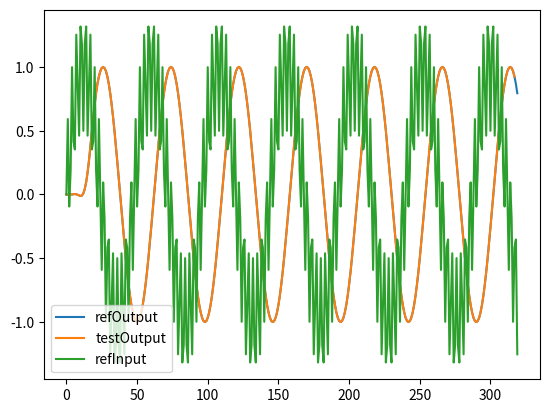

This chart was generated by the following Python code:
import matplotlib.pyplot as plt

refInput = [
  +0.0000000000, +0.5924659585, -0.0947343455, +0.1913417162, +1.0000000000, +0.4174197128, +0.3535533906, +1.2552931065, 
+0.8660254038, +0.4619397663, +1.3194792169, +1.1827865776, +0.5000000000, +1.1827865776, +1.3194792169, +0.4619397663, 
+0.8660254038, +1.2552931065, +0.3535533906, +0.4174197128, +1.0000000000, +0.1913417162, -0.0947343455, +0.5924659585, 
-0.0000000000, -0.5924659585, +0.0947343455, -0.1913417162, -1.0000000000, -0.4174197128, -0.3535533906, -1.2552931065, 
-0.8660254038, -0.4619397663, -1.3194792169, -1.1827865776, -0.5000000000, -1.1827865776, -1.3194792169, -0.4619397663, 
-0.8660254038, -1.2552931065, -0.3535533906, -0.4174197128, -1.0000000000, -0.1913417162, +0.0947343455, -0.5924659585, 
+0.0000000000, +0.5924659585, -0.0947343455, +0.1913417162, +1.0000000000, +0.4174197128, +0.3535533906, +1.2552931065, 
+0.8660254038, +0.4619397663, +1.3194792169, +1.1827865776, +0.5000000000, +1.1827865776, +1.3194792169, +0.4619397663, 
+0.8660254038, +1.2552931065, +0.3535533906, +0.4174197128, +1.0000000000, +0.1913417162, -0.0947343455, +0.5924659585, 
+0.0000000000, -0.5924659585, +0.0947343455, -0.1913417162, -1.0000000000, -0.4174197128, -0.3535533906, -1.2552931065, 
-0.8660254038, -0.4619397663, -1.3194792169, -1.1827865776, -0.5000000000, -1.1827865776, -1.3194792169, -0.4619397663, 
-0.8660254038, -1.2552931065, -0.3535533906, -0.4174197128, -1.0000000000, -0.1913417162, +0.0947343455, -0.5924659585, 
+0.0000000000, +0.5924659585, -0.0947343455, +0.1913417162, +1.0000000000, +0.4174197128, +0.3535533906, +1.2552931065, 
+0.8660254038, +0.4619397663, +1.3194792169, +1.1827865776, +0.5000000000, +1.1827865776, +1.3194792169, +0.4619397663, 
+0.8660254038, +1.2552931065, +0.3535533906, +0.4174197128, +1.0000000000, +0.1913417162, -0.0947343455, +0.5924659585, 
+0.0000000000, -0.5924659585, +0.0947343455, -0.1913417162, -1.0000000000, -0.4174197128, -0.3535533906, -1.2552931065, 
-0.8660254038, -0.4619397663, -1.3194792169, -1.1827865776, -0.5000000000, -1.1827865776, -1.3194792169, -0.4619397663, 
-0.8660254038, -1.2552931065, -0.3535533906, -0.4174197128, -1.0000000000, -0.1913417162, +0.0947343455, -0.5924659585, 
-0.0000000000, +0.5924659585, -0.0947343455, +0.1913417162, +1.0000000000, +0.4174197128, +0.3535533906, +1.2552931065, 
+0.8660254038, +0.4619397663, +1.3194792169, +1.1827865776, +0.5000000000, +1.1827865776, +1.3194792169, +0.4619397663, 
+0.8660254038, +1.2552931065, +0.3535533906, +0.4174197128, +1.0000000000, +0.1913417162, -0.0947343455, +0.5924659585, 
-0.0000000000, -0.5924659585, +0.0947343455, -0.1913417162, -1.0000000000, -0.4174197128, -0.3535533906, -1.2552931065, 
-0.8660254038, -0.4619397663, -1.3194792169, -1.1827865776, -0.5000000000, -1.1827865776, -1.3194792169, -0.4619397663, 
-0.8660254038, -1.2552931065, -0.3535533906, -0.4174197128, -1.0000000000, -0.1913417162, +0.0947343455, -0.5924659585, 
+0.0000000000, +0.5924659585, -0.0947343455, +0.1913417162, +1.0000000000, +0.4174197128, +0.3535533906, +1.2552931065, 
+0.8660254038, +0.4619397663, +1.3194792169, +1.1827865776, +0.5000000000, +1.1827865776, +1.3194792169, +0.4619397663, 
+0.8660254038, +1.2552931065, +0.3535533906, +0.4174197128, +1.0000000000, +0.1913417162, -0.0947343455, +0.5924659585, 
+0.0000000000, -0.5924659585, +0.0947343455, -0.1913417162, -1.0000000000, -0.4174197128, -0.3535533906, -1.2552931065, 
-0.8660254038, -0.4619397663, -1.3194792169, -1.1827865776, -0.5000000000, -1.1827865776, -1.3194792169, -0.4619397663, 
-0.8660254038, -1.2552931065, -0.3535533906, -0.4174197128, -1.0000000000, -0.1913417162, +0.0947343455, -0.5924659585, 
-0.0000000000, +0.5924659585, -0.0947343455, +0.1913417162, +1.0000000000, +0.4174197128, +0.3535533906, +1.2552931065, 
+0.8660254038, +0.4619397663, +1.3194792169, +1.1827865776, +0.5000000000, +1.1827865776, +1.3194792169, +0.4619397663, 
+0.8660254038, +1.2552931065, +0.3535533906, +0.4174197128, +1.0000000000, +0.1913417162, -0.0947343455, +0.5924659585, 
+0.0000000000, -0.5924659585, +0.0947343455, -0.1913417162, -1.0000000000, -0.4174197128, -0.3535533906, -1.2552931065, 
-0.8660254038, -0.4619397663, -1.3194792169, -1.1827865776, -0.5000000000, -1.1827865776, -1.3194792169, -0.4619397663, 
-0.8660254038, -1.2552931065, -0.3535533906, -0.4174197128, -1.0000000000, -0.1913417162, +0.0947343455, -0.5924659585, 
-0.0000000000, +0.5924659585, -0.0947343455, +0.1913417162, +1.0000000000, +0.4174197128, +0.3535533906, +1.2552931065, 
+0.8660254038, +0.4619397663, +1.3194792169, +1.1827865776, +0.5000000000, +1.1827865776, +1.3194792169, +0.4619397663, 
+0.8660254038, +1.2552931065, +0.3535533906, +0.4174197128, +1.0000000000, +0.1913417162, -0.0947343455, +0.5924659585, 
+0.0000000000, -0.5924659585, +0.0947343455, -0.1913417162, -1.0000000000, -0.4174197128, -0.3535533906, -1.2552931065, 
]
testOutput = [0.000000, -0.001080, -0.000768, -0.000198, 0.000064, 0.002085, 0.003689, 0.001586, -0.002628, -0.007591, -0.011939, -0.008667, 0.008898, 0.043054, 0.097447, 0.174041, 0.268142, 0.374772, 0.489336, 0.602415, 0.705874, 0.796835, 0.871590, 0.927788, 0.968218, 0.993467, 1.001205, 0.992586, 0.968154, 0.925703, 0.867901, 0.795249, 0.708502, 0.610006, 0.501275, 0.383439, 0.259244, 0.130987, -0.000000, -0.130987, -0.259244, -0.383439, -0.501275, -0.610006, -0.708502, -0.795249, -0.867901, -0.925703, -0.968154, -0.993666, -1.001974, -0.993666, -0.968154, -0.925703, -0.867901, -0.795249, -0.708502, -0.610006, -0.501275, -0.383439, -0.259244, -0.130987, 0.000000, 0.130987, 0.259244, 0.383439, 0.501275, 0.610006, 0.708502, 0.795249, 0.867901, 0.925703, 0.968154, 0.993666, 1.001974, 0.993666, 0.968154, 0.925703, 0.867901, 0.795249, 0.708502, 0.610006, 0.501275, 0.383439, 0.259244, 0.130987, -0.000000, -0.130987, -0.259244, -0.383439, -0.501275, -0.610006, -0.708502, -0.795249, -0.867901, -0.925703, -0.968154, -0.993666, -1.001974, -0.993666, -0.968154, -0.925703, -0.867901, -0.795249, -0.708502, -0.610006, -0.501275, -0.383439, -0.259244, -0.130987, 0.000000, 0.130987, 0.259244, 0.383439, 0.501275, 0.610006, 0.708502, 0.795249, 0.867901, 0.925703, 0.968154, 0.993666, 1.001974, 0.993666, 0.968154, 0.925703, 0.867901, 0.795249, 0.708502, 0.610006, 0.501275, 0.383439, 0.259244, 0.130987, -0.000000, -0.130987, -0.259244, -0.383439, -0.501275, -0.610006, -0.708502, -0.795249, -0.867901, -0.925703, -0.968154, -0.993666, -1.001974, -0.993666, -0.968154, -0.925703, -0.867901, -0.795249, -0.708502, -0.610006, -0.501275, -0.383439, -0.259244, -0.130987, 0.000000, 0.130987, 0.259244, 0.383439, 0.501275, 0.610006, 0.708502, 0.795249, 0.867901, 0.925703, 0.968154, 0.993666, 1.001974, 0.993666, 0.968154, 0.925703, 0.867901, 0.795249, 0.708502, 0.610006, 0.501275, 0.383439, 0.259244, 0.130987, -0.000000, -0.130987, -0.259244, -0.383439, -0.501275, -0.610006, -0.708502, -0.795249, -0.867901, -0.925703, -0.968154, -0.993666, -1.001974, -0.993666, -0.968154, -0.925703, -0.867901, -0.795249, -0.708502, -0.610006, -0.501275, -0.383439, -0.259244, -0.130987, 0.000000, 0.130987, 0.259244, 0.383439, 0.501275, 0.610006, 0.708502, 0.795249, 0.867901, 0.925703, 0.968154, 0.993666, 1.001974, 0.993666, 0.968154, 0.925703, 0.867901, 0.795249, 0.708502, 0.610006, 0.501275, 0.383439, 0.259244, 0.130987, -0.000000, -0.130987, -0.259244, -0.383439, -0.501275, -0.610006, -0.708502, -0.795249, -0.867901, -0.925703, -0.968154, -0.993666, -1.001974, -0.993666, -0.968154, -0.925703, -0.867901, -0.795249, -0.708502, -0.610006, -0.501275, -0.383439, -0.259244, -0.130987, 0.000000, 0.130987, 0.259244, 0.383439, 0.501275, 0.610006, 0.708502, 0.795249, 0.867901, 0.925703, 0.968154, 0.993666, 1.001974, 0.993666, 0.968154, 0.925703, 0.867901, 0.795249, 0.708502, 0.610006, 0.501275, 0.383439, 0.259244, 0.130987, -0.000000, -0.130987, -0.259244, -0.383439, -0.501275, -0.610006, -0.708502, -0.795249, -0.867901, -0.925703, -0.968154, -0.993666, -1.001974, -0.993666, -0.968154, -0.925703, -0.867901, -0.795249, -0.708502, -0.610006, -0.501275, -0.383439, -0.259244, -0.130987, 0.000000, 0.130987, 0.259244, 0.383439, 0.501275, 0.610006, 0.708502, 0.795249, 0.867901, 0.925703, 0.968154, 0.993666, 1.001974, 0.993666, 0.968154, 0.92570]
refOutput = [
  +0.0000000000, -0.0010797829, -0.0007681386, -0.0001982932, +0.0000644313, +0.0020854271, +0.0036891871, +0.0015855941, 
-0.0026280805, -0.0075907658, -0.0119390538, -0.0086665968, +0.0088981202, +0.0430539279, +0.0974468742, +0.1740405600, 
+0.2681416601, +0.3747720089, +0.4893362230, +0.6024154672, +0.7058740791, +0.7968348987, +0.8715901940, +0.9277881093, 
+0.9682182661, +0.9934674267, +1.0012052245, +0.9925859371, +0.9681538347, +0.9257026822, +0.8679010068, +0.7952493046, 
+0.7085021596, +0.6100062330, +0.5012752767, +0.3834386057, +0.2592435399, +0.1309866321, -0.0000000000, -0.1309866321, 
-0.2592435399, -0.3834386057, -0.5012752767, -0.6100062330, -0.7085021596, -0.7952493046, -0.8679010068, -0.9257026822, 
-0.9681538347, -0.9936657199, -1.0019733630, -0.9936657199, -0.9681538347, -0.9257026822, -0.8679010068, -0.7952493046, 
-0.7085021596, -0.6100062330, -0.5012752767, -0.3834386057, -0.2592435399, -0.1309866321, +0.0000000000, +0.1309866321, 
+0.2592435399, +0.3834386057, +0.5012752767, +0.6100062330, +0.7085021596, +0.7952493046, +0.8679010068, +0.9257026822, 
+0.9681538347, +0.9936657199, +1.0019733630, +0.9936657199, +0.9681538347, +0.9257026822, +0.8679010068, +0.7952493046, 
+0.7085021596, +0.6100062330, +0.5012752767, +0.3834386057, +0.2592435399, +0.1309866321, -0.0000000000, -0.1309866321, 
-0.2592435399, -0.3834386057, -0.5012752767, -0.6100062330, -0.7085021596, -0.7952493046, -0.8679010068, -0.9257026822, 
-0.9681538347, -0.9936657199, -1.0019733630, -0.9936657199, -0.9681538347, -0.9257026822, -0.8679010068, -0.7952493046, 
-0.7085021596, -0.6100062330, -0.5012752767, -0.3834386057, -0.2592435399, -0.1309866321, +0.0000000000, +0.1309866321, 
+0.2592435399, +0.3834386057, +0.5012752767, +0.6100062330, +0.7085021596, +0.7952493046, +0.8679010068, +0.9257026822, 
+0.9681538347, +0.9936657199, +1.0019733630, +0.9936657199, +0.9681538347, +0.9257026822, +0.8679010068, +0.7952493046, 
+0.7085021596, +0.6100062330, +0.5012752767, +0.3834386057, +0.2592435399, +0.1309866321, -0.0000000000, -0.1309866321, 
-0.2592435399, -0.3834386057, -0.5012752767, -0.6100062330, -0.7085021596, -0.7952493046, -0.8679010068, -0.9257026822, 
-0.9681538347, -0.9936657199, -1.0019733630, -0.9936657199, -0.9681538347, -0.9257026822, -0.8679010068, -0.7952493046, 
-0.7085021596, -0.6100062330, -0.5012752767, -0.3834386057, -0.2592435399, -0.1309866321, +0.0000000000, +0.1309866321, 
+0.2592435399, +0.3834386057, +0.5012752767, +0.6100062330, +0.7085021596, +0.7952493046, +0.8679010068, +0.9257026822, 
+0.9681538347, +0.9936657199, +1.0019733630, +0.9936657199, +0.9681538347, +0.9257026822, +0.8679010068, +0.7952493046, 
+0.7085021596, +0.6100062330, +0.5012752767, +0.3834386057, +0.2592435399, +0.1309866321, +0.0000000000, -0.1309866321, 
-0.2592435399, -0.3834386057, -0.5012752767, -0.6100062330, -0.7085021596, -0.7952493046, -0.8679010068, -0.9257026822, 
-0.9681538347, -0.9936657199, -1.0019733630, -0.9936657199, -0.9681538347, -0.9257026822, -0.8679010068, -0.7952493046, 
-0.7085021596, -0.6100062330, -0.5012752767, -0.3834386057, -0.2592435399, -0.1309866321, +0.0000000000, +0.1309866321, 
+0.2592435399, +0.3834386057, +0.5012752767, +0.6100062330, +0.7085021596, +0.7952493046, +0.8679010068, +0.9257026822, 
+0.9681538347, +0.9936657199, +1.0019733630, +0.9936657199, +0.9681538347, +0.9257026822, +0.8679010068, +0.7952493046, 
+0.7085021596, +0.6100062330, +0.5012752767, +0.3834386057, +0.2592435399, +0.1309866321, +0.0000000000, -0.1309866321, 
-0.2592435399, -0.3834386057, -0.5012752767, -0.6100062330, -0.7085021596, -0.7952493046, -0.8679010068, -0.9257026822, 
-0.9681538347, -0.9936657199, -1.0019733630, -0.9936657199, -0.9681538347, -0.9257026822, -0.8679010068, -0.7952493046, 
-0.7085021596, -0.6100062330, -0.5012752767, -0.3834386057, -0.2592435399, -0.1309866321, -0.0000000000, +0.1309866321, 
+0.2592435399, +0.3834386057, +0.5012752767, +0.6100062330, +0.7085021596, +0.7952493046, +0.8679010068, +0.9257026822, 
+0.9681538347, +0.9936657199, +1.0019733630, +0.9936657199, +0.9681538347, +0.9257026822, +0.8679010068, +0.7952493046, 
+0.7085021596, +0.6100062330, +0.5012752767, +0.3834386057, +0.2592435399, +0.1309866321, +0.0000000000, -0.1309866321, 
-0.2592435399, -0.3834386057, -0.5012752767, -0.6100062330, -0.7085021596, -0.7952493046, -0.8679010068, -0.9257026822, 
-0.9681538347, -0.9936657199, -1.0019733630, -0.9936657199, -0.9681538347, -0.9257026822, -0.8679010068, -0.7952493046, 
-0.7085021596, -0.6100062330, -0.5012752767, -0.3834386057, -0.2592435399, -0.1309866321, +0.0000000000, +0.1309866321, 
+0.2592435399, +0.3834386057, +0.5012752767, +0.6100062330, +0.7085021596, +0.7952493046, +0.8679010068, +0.9257026822, 
+0.9681538347, +0.9936657199, +1.0019733630, +0.9936657199, +0.9681538347, +0.9257026822, +0.8679010068, +0.7952493046 ]

# plot testOutput and refOUtput on the same graph with plt with legend
plt.plot(refOutput, label='refOutput')
plt.plot(testOutput, label='testOutput')
plt.plot(refInput, label='refInput')
plt.legend()

# show the plot
plt.show()
